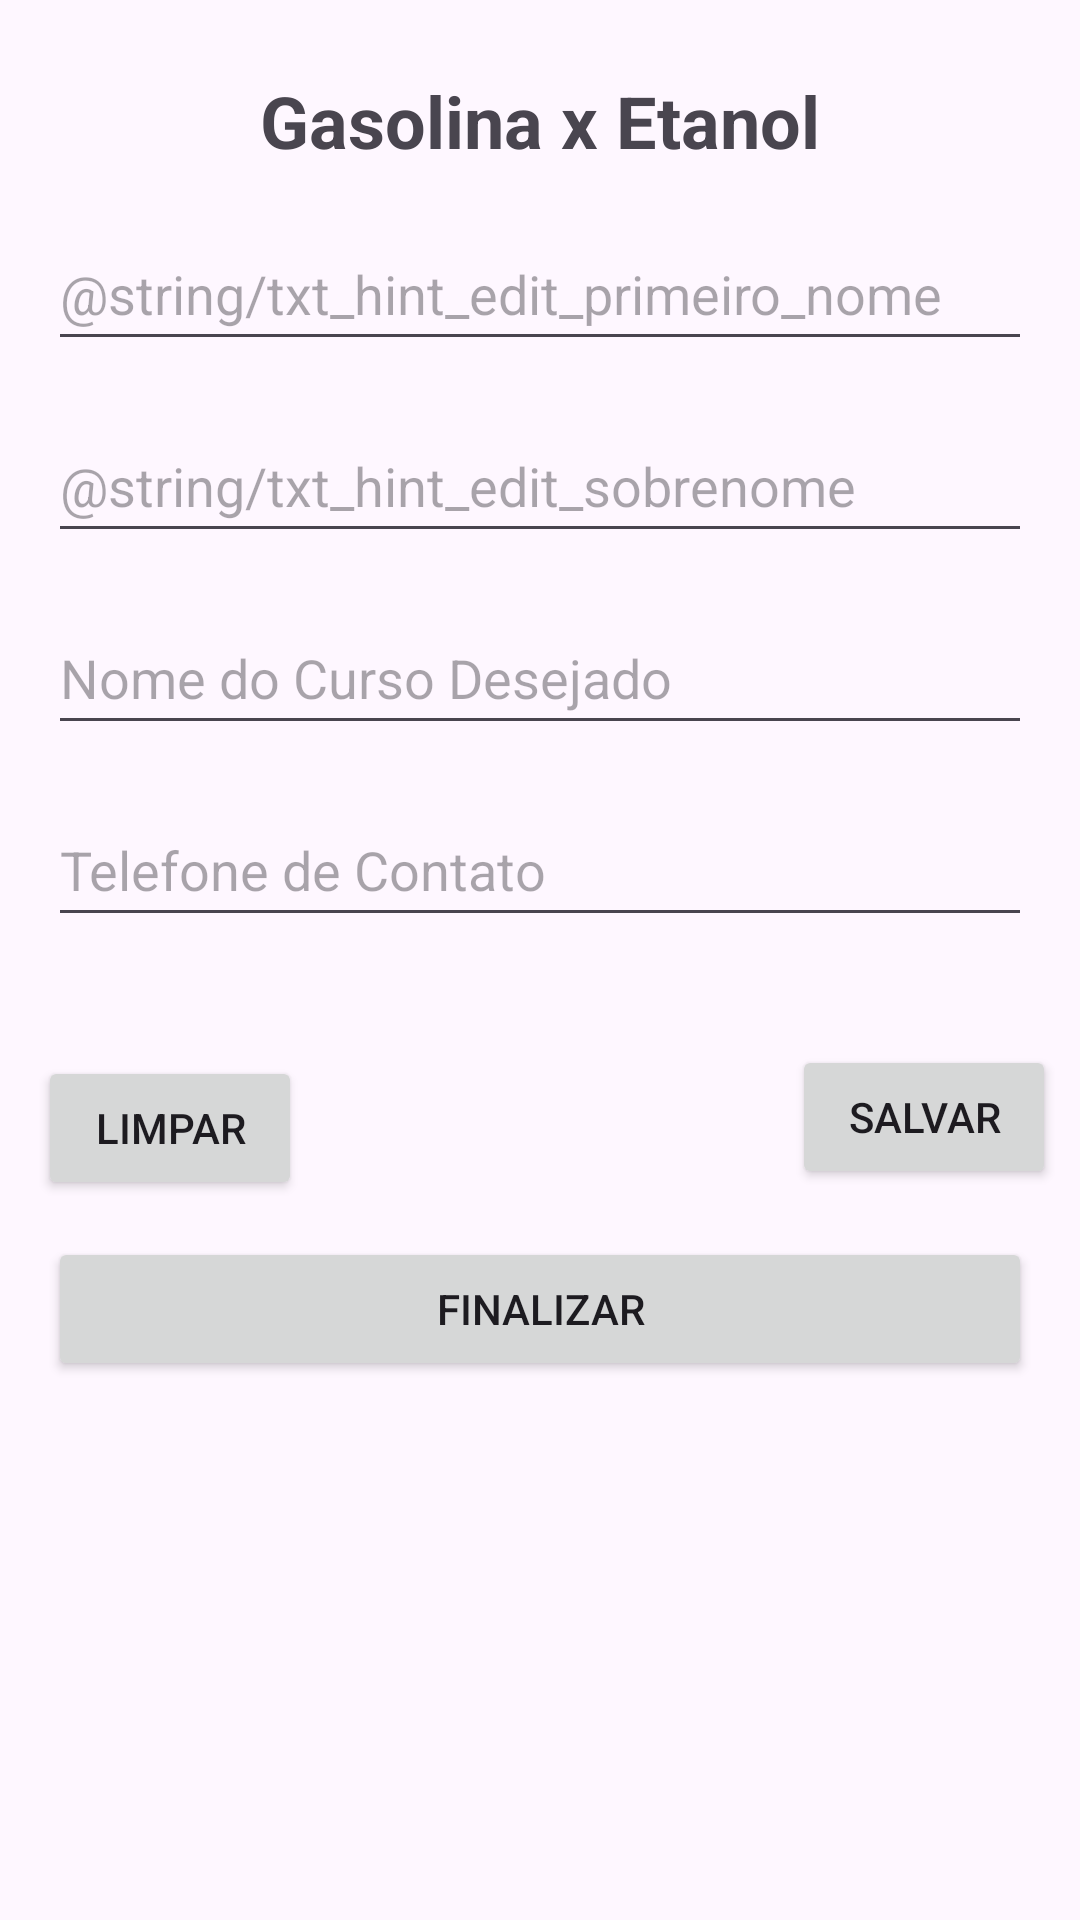

The Android layout XML behind this screen, and the referenced resources:
<!-- AndroidManifest.xml: application theme Theme.AppListaCurso -->
<!-- res/layout/activity_main.xml -->
<?xml version="1.0" encoding="utf-8"?>
<androidx.constraintlayout.widget.ConstraintLayout xmlns:android="http://schemas.android.com/apk/res/android"
    xmlns:app="http://schemas.android.com/apk/res-auto"
    xmlns:tools="http://schemas.android.com/tools"
    android:layout_width="match_parent"
    android:layout_height="match_parent"
    tools:context=".view.MainActivity">

    <TextView
        android:id="@+id/txtTitulo"
        android:layout_width="wrap_content"
        android:layout_height="wrap_content"
        android:layout_marginTop="24dp"
        android:text="@string/txt_titulo"
        android:textSize="24sp"
        android:textStyle="bold"
        app:layout_constraintEnd_toEndOf="parent"
        app:layout_constraintStart_toStartOf="parent"
        app:layout_constraintTop_toTopOf="parent" />

    <EditText
        android:id="@+id/editPrimeiroNome"
        android:layout_width="match_parent"
        android:layout_height="48dp"
        android:layout_margin="16dp"
        android:layout_marginTop="104dp"
        android:ems="10"
        android:hint="@string/txt_hint_edit_primeiro_nome"
        android:inputType="text"
        app:layout_constraintEnd_toEndOf="parent"
        app:layout_constraintStart_toStartOf="parent"
        app:layout_constraintTop_toBottomOf="@+id/txtTitulo"
        tools:ignore="Autofill" />

    <EditText
        android:id="@+id/editSegundoNome"
        android:layout_width="match_parent"
        android:layout_height="48dp"
        android:layout_margin="16dp"
        android:ems="10"
        android:hint="@string/txt_hint_edit_sobrenome"
        android:inputType="text"
        app:layout_constraintEnd_toEndOf="parent"
        app:layout_constraintStart_toStartOf="parent"
        app:layout_constraintTop_toBottomOf="@+id/editPrimeiroNome"
        tools:ignore="Autofill" />


    <EditText
        android:id="@+id/editNomeCurso"
        android:layout_width="match_parent"
        android:layout_height="48dp"
        android:layout_margin="16dp"
        android:layout_marginTop="92dp"
        android:ems="10"
        android:hint="@string/txt_hint_edit_nome_do_curso"
        android:inputType="text"
        app:layout_constraintEnd_toEndOf="parent"
        app:layout_constraintStart_toStartOf="parent"
        app:layout_constraintTop_toBottomOf="@+id/editSegundoNome"
        tools:ignore="Autofill" />

    <EditText
        android:id="@+id/editTelefoneContato"
        android:layout_width="match_parent"
        android:layout_height="48dp"
        android:layout_margin="16dp"
        android:layout_marginTop="16dp"
        android:ems="10"
        android:hint="@string/txt_hint_edit_telefone_contato"
        android:inputType="text"
        app:layout_constraintEnd_toEndOf="parent"
        app:layout_constraintStart_toStartOf="parent"
        app:layout_constraintTop_toBottomOf="@+id/editNomeCurso"
        tools:ignore="Autofill" />

    <Button
        android:id="@+id/btnLimpar"
        android:layout_width="wrap_content"
        android:layout_height="wrap_content"
        android:text="@string/txt_button_limpar"
        app:layout_constraintBottom_toTopOf="@+id/btnFinalizar"
        app:layout_constraintEnd_toStartOf="@+id/btnSalvar"
        app:layout_constraintHorizontal_bias="0.072"
        app:layout_constraintStart_toStartOf="parent"
        app:layout_constraintTop_toBottomOf="@+id/editTelefoneContato"
        app:layout_constraintVertical_bias="0.764" />

    <Button
        android:id="@+id/btnSalvar"
        android:layout_width="wrap_content"
        android:layout_height="wrap_content"
        android:layout_marginTop="36dp"
        android:layout_marginEnd="8dp"
        android:text="@string/txt_button_salvar"
        app:layout_constraintEnd_toEndOf="parent"
        app:layout_constraintTop_toBottomOf="@+id/editTelefoneContato" />

    <Button
        android:id="@+id/btnFinalizar"
        android:layout_width="match_parent"
        android:layout_height="wrap_content"
        android:layout_margin="16dp"
        android:layout_marginTop="348dp"
        android:text="@string/txt_button_finalizar"
        app:layout_constraintEnd_toEndOf="parent"
        app:layout_constraintHorizontal_bias="0.75"
        app:layout_constraintStart_toStartOf="parent"
        app:layout_constraintTop_toBottomOf="@+id/btnSalvar"
        app:layout_constraintVertical_bias="1.0" />

</androidx.constraintlayout.widget.ConstraintLayout>
<!-- resources referenced by this layout -->
<resources>
  <string name="txt_button_finalizar">Finalizar</string>
  <string name="txt_button_limpar">Limpar</string>
  <string name="txt_button_salvar">Salvar</string>
  <string name="txt_hint_edit_nome_do_curso">Nome do Curso Desejado</string>
  <string name="txt_hint_edit_telefone_contato">Telefone de Contato</string>
  <string name="txt_titulo">Gasolina x Etanol</string>
  <style name="Theme.AppListaCurso" parent="Base.Theme.AppListaCurso" />
  <style name="Base.Theme.AppListaCurso" parent="Theme.Material3.DayNight">
          
          
      </style>
</resources>
